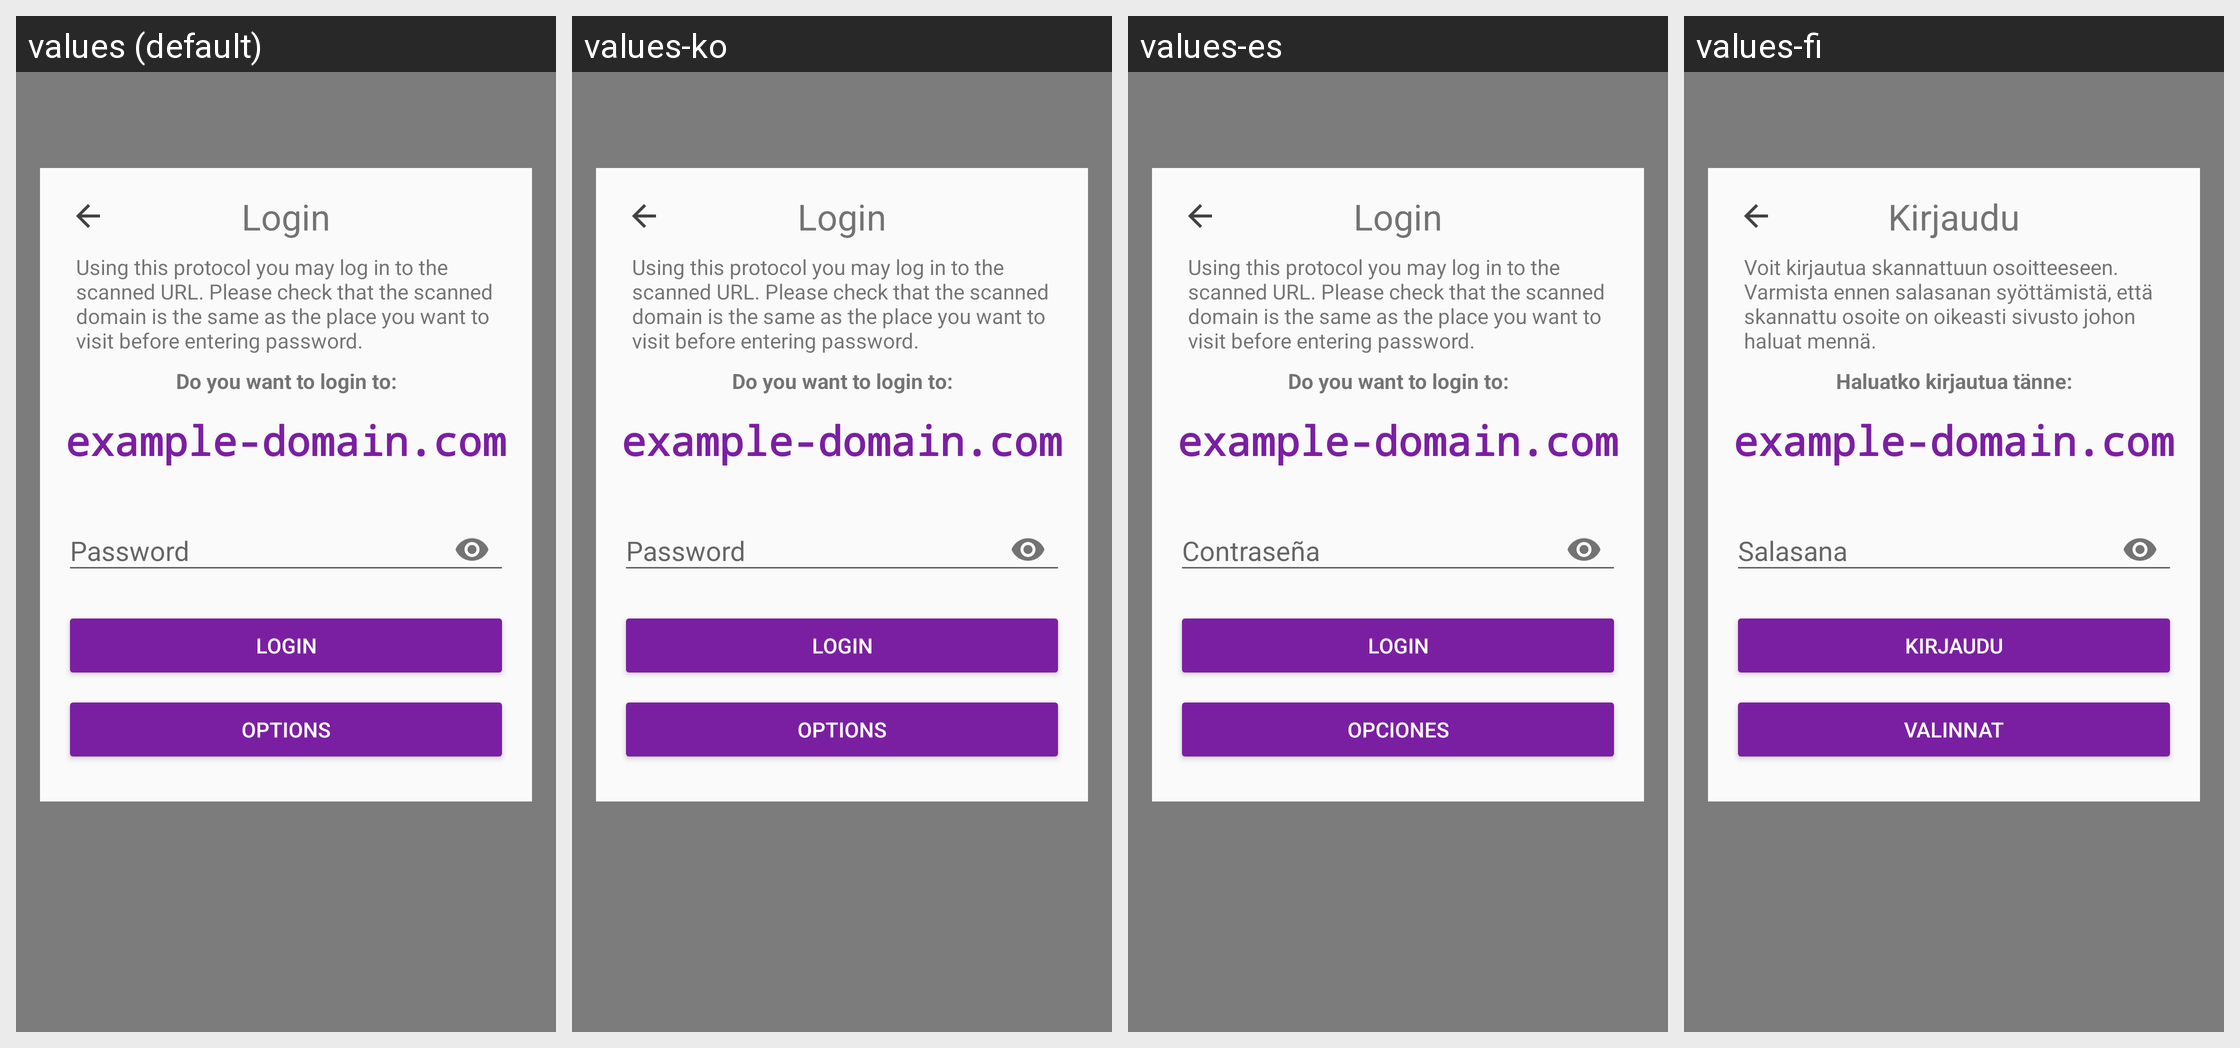

Strings drawn on this Android screen and how each of the app's shown locales translates them:
Android screen res/layout/fragment_login.xml rendered under 4 locales, left to right: values (default), values-ko, values-es, values-fi. Device: Nexus 5 (rendered at 1080×1920; each locale shown at half size, 540×960, under a caption strip naming it); theme AppTheme.
Other locales in the repository, not shown: values-ar, values-ca, values-cs, values-de, values-fr, values-he, values-hi, values-hu, values-id, values-it, values-ja, values-nl, values-no, values-pl, values-pt, values-ru, values-sl, values-sv, values-zh.
Strings drawn on this screen, with the default value and each locale's value (text and hints the layout hard-codes, and strings that could not be matched under every locale, appear in the picture but are not listed):

button_login_options
  values: Options
  values-ko: Options
  values-es: Opciones
  values-fi: Valinnat

login_title
  values: Login
  values-ko: Login
  values-es: Login
  values-fi: Kirjaudu

login_verify_domain_text
  values: Using this protocol you may log in to the scanned URL. Please check that the scanned domain is the same as the place you want to visit before entering password.
  values-ko: Using this protocol you may log in to the scanned URL. Please check that the scanned domain is the same as the place you want to visit before entering password.
  values-es: Using this protocol you may log in to the scanned URL. Please check that the scanned domain is the same as the place you want to visit before entering password.
  values-fi: Voit kirjautua skannattuun osoitteeseen. Varmista ennen salasanan syöttämistä, että skannattu osoite on oikeasti sivusto johon haluat mennä.

button_login
  values: Login
  values-ko: Login
  values-es: Login
  values-fi: Kirjaudu

login_domain_title
  values: Do you want to login to:
  values-ko: Do you want to login to:
  values-es: Do you want to login to:
  values-fi: Haluatko kirjautua tänne:

login_identity_password
  values: Password
  values-ko: Password
  values-es: Contraseña
  values-fi: Salasana
